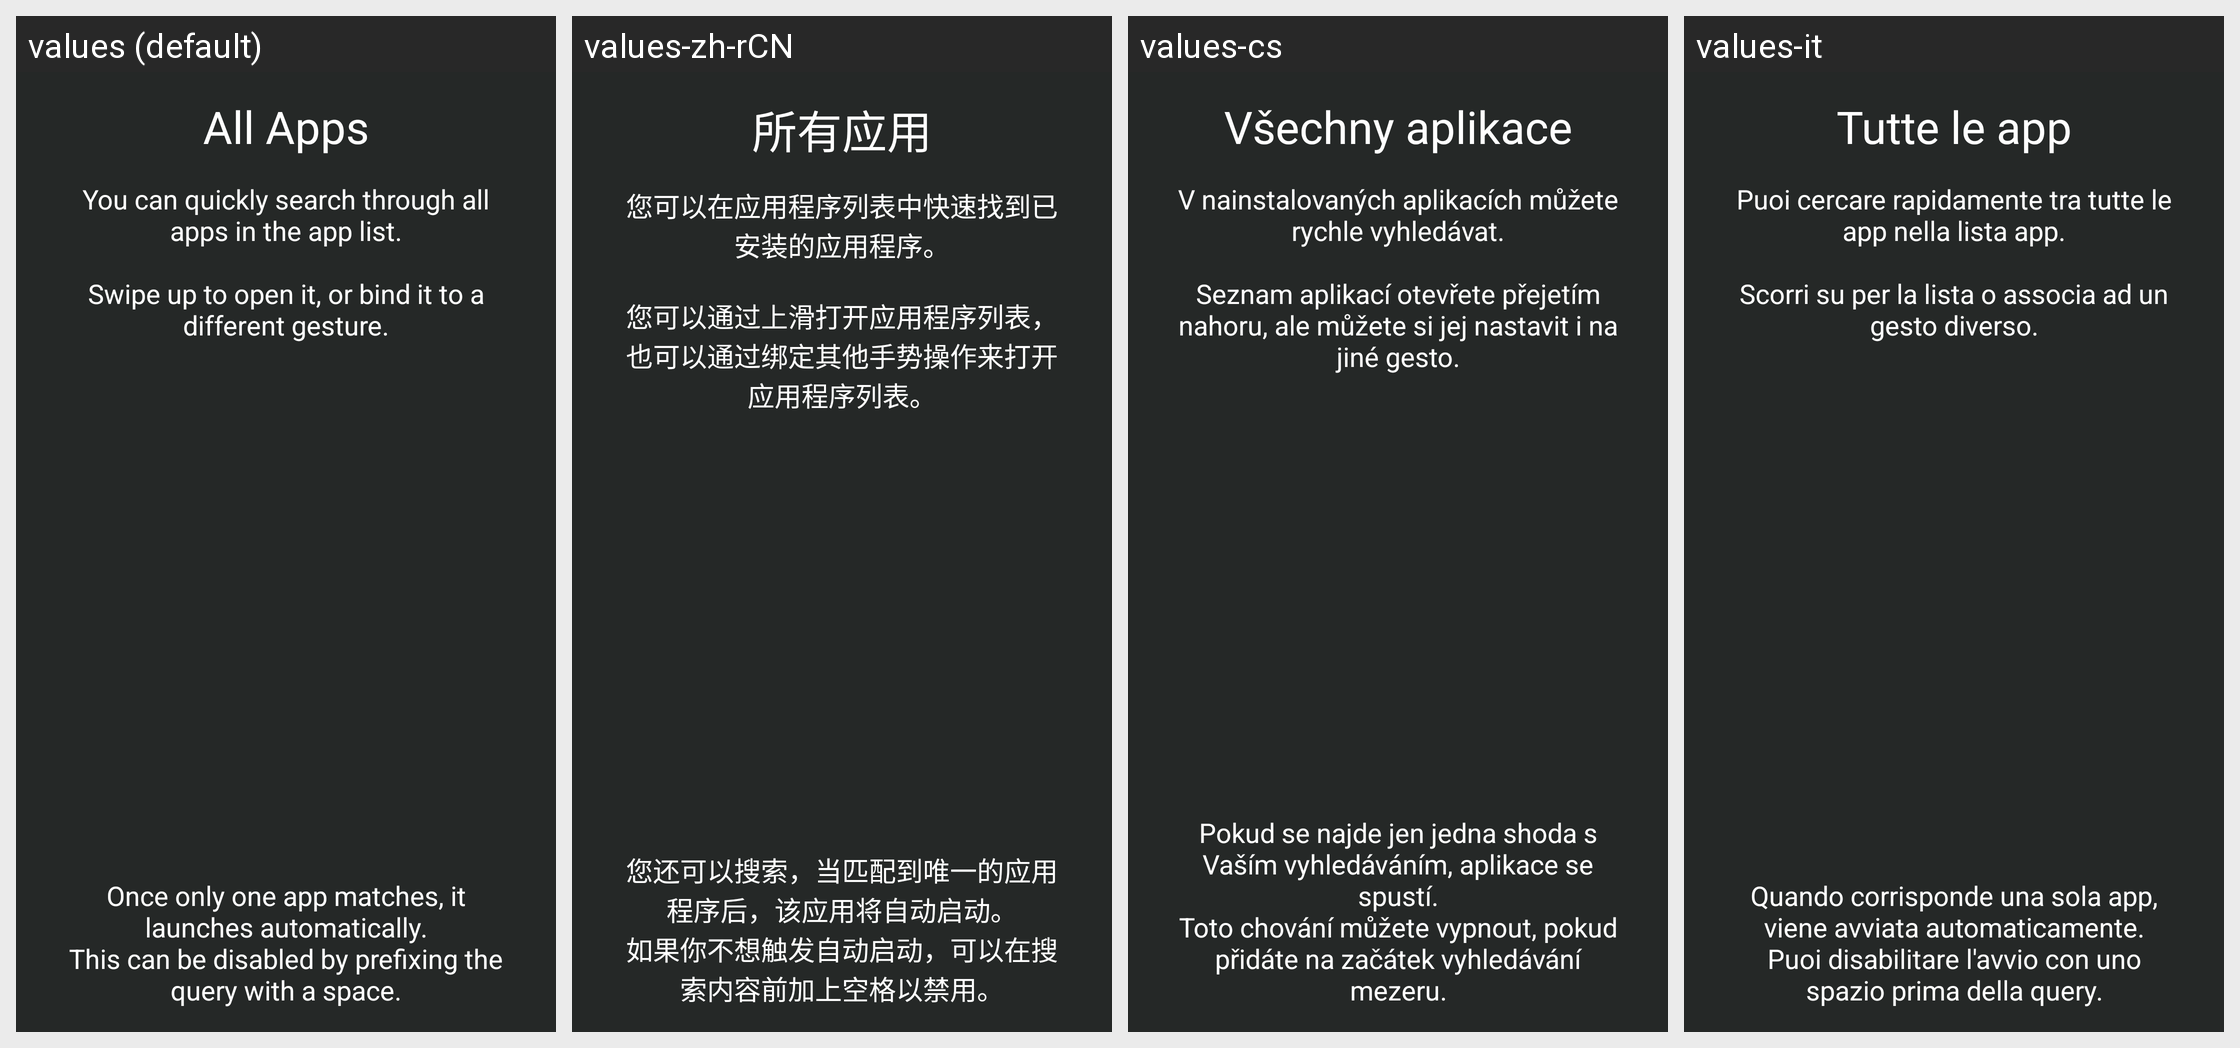

For this localized Android screen grid, give each drawn string resource with its value in every locale shown.
Android screen res/layout/tutorial_3_app_list.xml rendered under 4 locales, left to right: values (default), values-zh-rCN, values-cs, values-it. Device: Nexus 5 (rendered at 1080×1920; each locale shown at half size, 540×960, under a caption strip naming it); theme launcherBaseTheme.
Other locales in the repository, not shown: values-ar, values-de, values-en-rGB, values-es, values-fr, values-gl, values-ja, values-lt, values-nl, values-pl, values-pt-rBR, values-ru, values-tr, values-uk.
Strings drawn on this screen, with the default value and each locale's value (text and hints the layout hard-codes, and strings that could not be matched under every locale, appear in the picture but are not listed):

tutorial_app_list_title
  values: All Apps
  values-zh-rCN: 所有应用
  values-cs: Všechny aplikace
  values-it: Tutte le app

tutorial_app_list_text
  values: You can quickly search through all apps in the app list.
      
      Swipe up to open it, or bind it to a different gesture.
  values-zh-rCN: 您可以在应用程序列表中快速找到已安装的应用程序。
      
      您可以通过上滑打开应用程序列表，也可以通过绑定其他手势操作来打开应用程序列表。
  values-cs: V nainstalovaných aplikacích můžete rychle vyhledávat.
      
      Seznam aplikací otevřete přejetím nahoru, ale můžete si jej nastavit i na jiné gesto.
  values-it: Puoi cercare rapidamente tra tutte le app nella lista app.
      
      Scorri su per la lista o associa ad un gesto diverso.

tutorial_app_list_text_2
  values: Once only one app matches, it launches automatically.
      This can be disabled by prefixing the query with a space.
  values-zh-rCN: 您还可以搜索，当匹配到唯一的应用程序后，该应用将自动启动。
      如果你不想触发自动启动，可以在搜索内容前加上空格以禁用。
  values-cs: Pokud se najde jen jedna shoda s Vaším vyhledáváním, aplikace se spustí.
      Toto chování můžete vypnout, pokud přidáte na začátek vyhledávání mezeru.
  values-it: Quando corrisponde una sola app, viene avviata automaticamente.
      Puoi disabilitare l'avvio con uno spazio prima della query.
